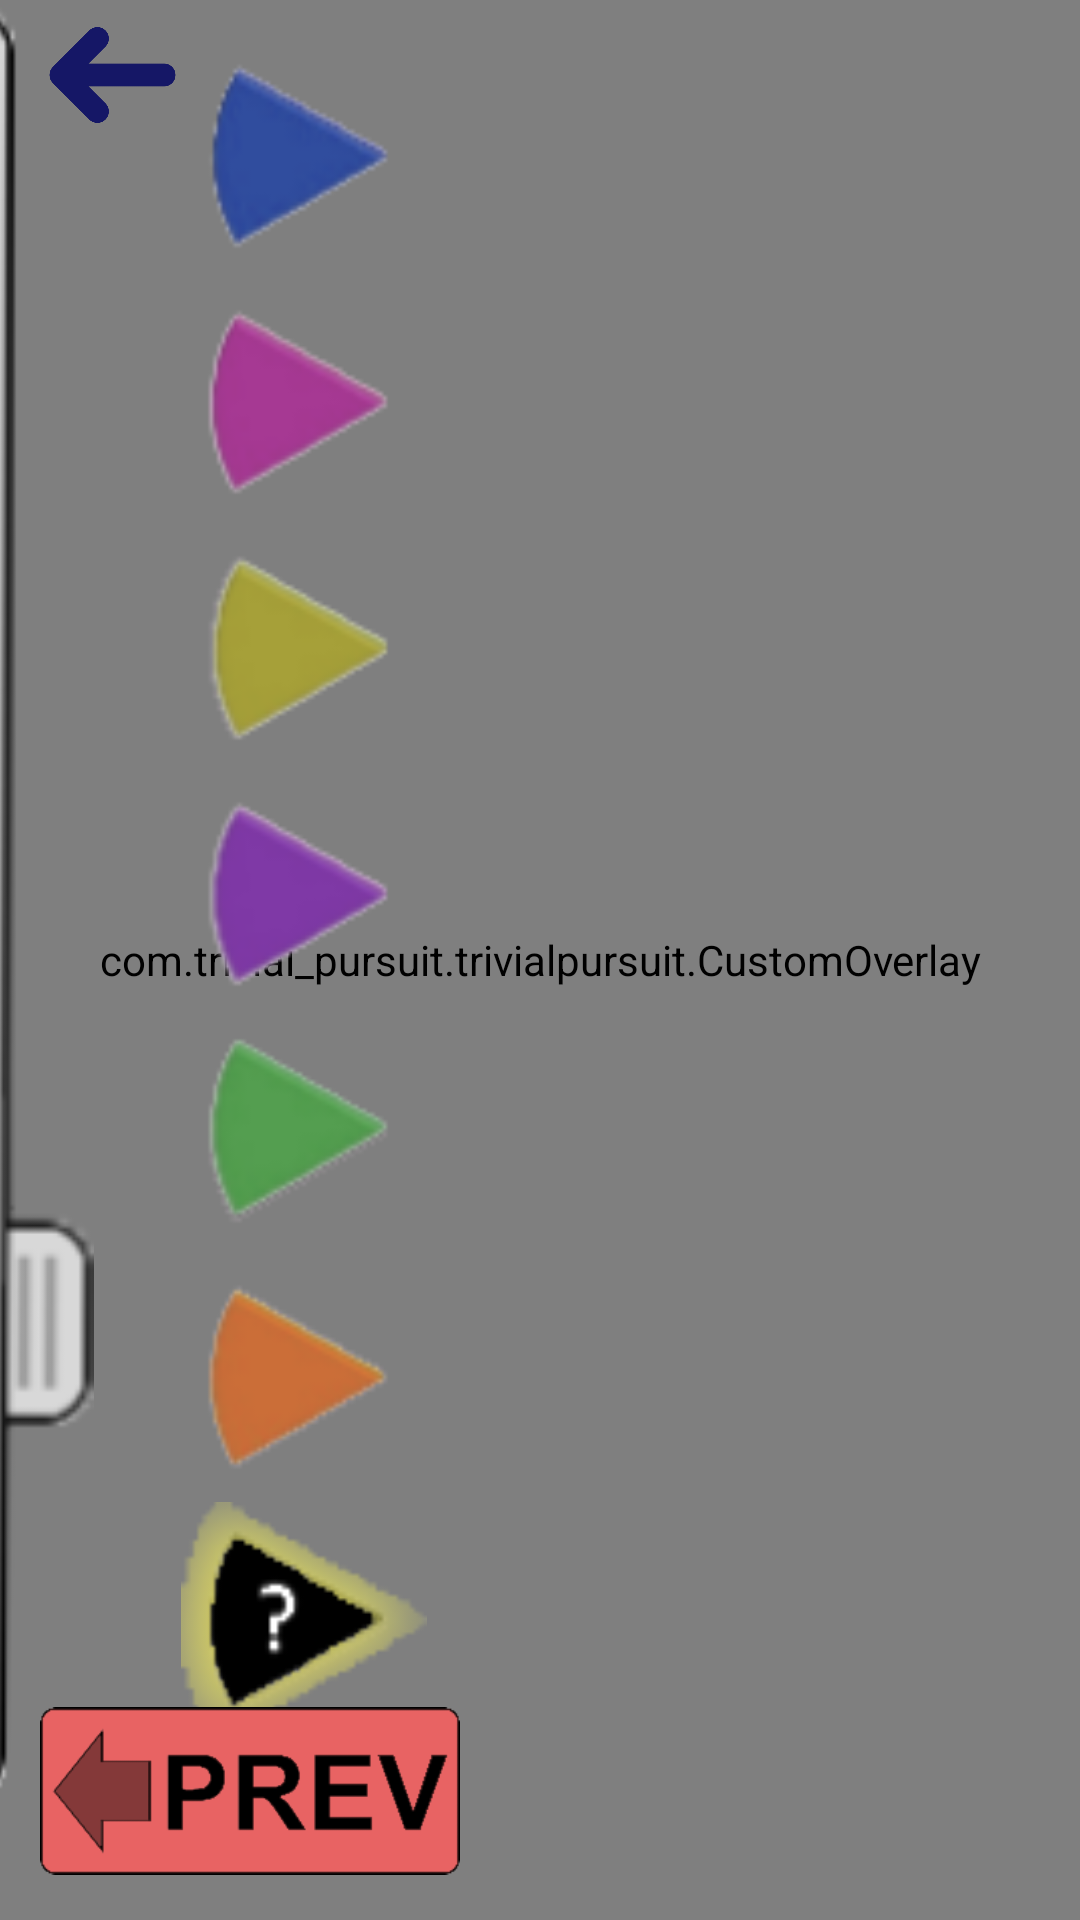

Android layout source for this screen:
<!-- AndroidManifest.xml: application theme AppTheme -->
<!-- res/layout/activity_quick.xml -->
<?xml version="1.0" encoding="utf-8"?>
<RelativeLayout xmlns:android="http://schemas.android.com/apk/res/android"
    xmlns:app="http://schemas.android.com/apk/res-auto"
    xmlns:tools="http://schemas.android.com/tools"
    android:layout_width="match_parent"
    android:layout_height="match_parent"
    android:id="@+id/quickgame"
    android:background="@drawable/background"
    tools:context="com.trivial_pursuit.trivialpursuit.Quick">
    <ImageView
        android:id="@+id/card"
        android:layout_width="500dp"
        android:layout_height="480dp"
        android:src="@drawable/trivialcardblue"
        android:layout_alignParentTop="true"
        android:layout_alignParentLeft="true"
        android:layout_alignParentStart="true" />
    <ImageView
        android:id="@+id/backbutton"
        android:layout_width="75dp"
        android:layout_height="50dp"
        android:onClick="Backbutt"
        android:src="@drawable/backbut"/>
    <ImageView
        android:id="@+id/prev2"
        android:layout_width="140dp"
        android:layout_height="60dp"
        android:src="@drawable/prev"
        android:layout_alignTop="@+id/next"
        android:layout_alignLeft="@+id/questionTxt"
        android:layout_alignStart="@+id/questionTxt" />
    <TextView
        android:id="@+id/questionTxt"
        android:layout_height="170dp"
        android:layout_width="333dp"
        android:textSize="20sp"
        android:text="What is your favorite colour?"
        android:textColor="@color/black_text"
        android:layout_marginBottom="39dp"
        android:layout_above="@+id/answerHelp"
        android:layout_centerHorizontal="true" />
    <TextView
        android:id="@+id/answerHelp"
        android:layout_height="40dp"
        android:layout_width="220dp"
        android:textSize="22sp"
        android:text="Hold Card For Answer"
        android:textColor="@color/black_text"
        android:layout_marginBottom="62dp"
        android:layout_alignBottom="@+id/card"
        android:layout_centerHorizontal="true" />
    <ImageView
        android:id="@+id/next"
        android:layout_width="140dp"
        android:layout_height="60dp"
        android:src="@drawable/next"
        android:layout_marginBottom="13dp"
        android:layout_alignParentBottom="true"
        android:layout_alignRight="@+id/questionTxt"
        android:layout_alignEnd="@+id/questionTxt" />

    <com.trivial_pursuit.trivialpursuit.CustomOverlay
        android:layout_width="match_parent"
        android:layout_height="match_parent"
        android:id="@+id/dim"
        android:layout_alignParentTop="true"
        android:layout_alignParentLeft="true"
        android:layout_alignParentStart="true" />
    <ImageView
        android:id="@+id/category"
        android:layout_width="290dp"
        android:layout_height="600dp"
        android:src="@drawable/catnew2"
        android:clipToPadding="false"
    android:layout_marginLeft="-230dp"/>
    <ImageView
        android:id="@+id/catr"
        android:layout_width="78dp"
        android:layout_height="82dp"
        android:src="@drawable/catrand"
        android:clipToPadding="false"
        android:layout_below="@+id/cato"
        android:layout_alignTop="@+id/highlight"
        android:layout_toRightOf="@+id/category"
        android:layout_toEndOf="@+id/category" />
    <ImageView
        android:id="@+id/highlight"
        android:layout_width="82dp"
        android:layout_height="82dp"
        android:src="@drawable/cathighlight"
        android:layout_below="@+id/cato"
        android:layout_toRightOf="@+id/category"
        android:layout_toEndOf="@+id/category" />
    <ImageView
        android:id="@+id/cato"
        android:layout_width="78dp"
        android:layout_height="82dp"
        android:src="@drawable/catorange"
        android:clipToPadding="false"
        android:layout_below="@+id/catg"
        android:layout_toRightOf="@+id/category"
        android:layout_toEndOf="@+id/category" />
    <ImageView
        android:id="@+id/catg"
        android:layout_width="78dp"
        android:layout_height="82dp"
        android:src="@drawable/catgreen"
        android:clipToPadding="false"
        android:layout_alignBottom="@+id/answerHelp"
        android:layout_alignLeft="@+id/cato"
        android:layout_alignStart="@+id/cato" />
    <ImageView
        android:id="@+id/catpu"
        android:layout_width="78dp"
        android:layout_height="82dp"
        android:src="@drawable/catpurple"
        android:clipToPadding="false"
        android:layout_alignBottom="@+id/questionTxt"
        android:layout_alignLeft="@+id/catg"
        android:layout_alignStart="@+id/catg" />
    <ImageView
        android:id="@+id/caty"
        android:layout_width="78dp"
        android:layout_height="82dp"
        android:src="@drawable/catyellow"
        android:clipToPadding="false"
        android:layout_above="@+id/catpu"
        android:layout_alignLeft="@+id/catpu"
        android:layout_alignStart="@+id/catpu" />
    <ImageView
        android:id="@+id/catp"
        android:layout_width="78dp"
        android:layout_height="82dp"
        android:src="@drawable/catpink"
        android:clipToPadding="false"
        android:layout_above="@+id/caty"
        android:layout_alignLeft="@+id/caty"
        android:layout_alignStart="@+id/caty" />
    <ImageView
        android:id="@+id/catb"
        android:layout_width="78dp"
        android:layout_height="82dp"
        android:src="@drawable/catblue"
        android:clipToPadding="false"
        android:layout_above="@+id/catp"
        android:layout_alignLeft="@+id/catp"
        android:layout_alignStart="@+id/catp" />
    <ImageView
        android:id="@+id/prev"
        android:layout_width="140dp"
        android:layout_height="60dp"
        android:src="@drawable/prev"
        android:layout_alignTop="@+id/next"
        android:layout_alignLeft="@+id/questionTxt"
        android:layout_alignStart="@+id/questionTxt" />
    <ImageView
        android:id="@+id/backbutton2"
        android:layout_width="75dp"
        android:layout_height="50dp"
        android:onClick="Backbutt"
        android:src="@drawable/backbut"/>

</RelativeLayout>
<!-- resources referenced by this layout -->
<resources>
  <color name="black_text">#000000</color>
  <!-- drawable backbut: png bitmap (drawable, 11239 bytes) -->
  <!-- drawable background: png bitmap (drawable, 225937 bytes) -->
  <!-- drawable catblue: png bitmap (drawable, 2495 bytes) -->
  <!-- drawable catgreen: png bitmap (drawable, 2619 bytes) -->
  <!-- drawable cathighlight: png bitmap (drawable, 3072 bytes) -->
  <!-- drawable catnew2: png bitmap (drawable, 25414 bytes) -->
  <!-- drawable catorange: png bitmap (drawable, 2459 bytes) -->
  <!-- drawable catpink: png bitmap (drawable, 2481 bytes) -->
  <!-- drawable catpurple: png bitmap (drawable, 2439 bytes) -->
  <!-- drawable catrand: png bitmap (drawable, 1702 bytes) -->
  <!-- drawable catyellow: png bitmap (drawable, 2480 bytes) -->
  <!-- drawable next: png bitmap (drawable, 3340 bytes) -->
  <!-- drawable prev: png bitmap (drawable, 3094 bytes) -->
  <!-- drawable trivialcardblue: png bitmap (drawable, 26905 bytes) -->
  <style name="AppTheme" parent="Theme.AppCompat.Light.NoActionBar">
          
          <item name="colorPrimary">@color/colorPrimary</item>
          <item name="colorPrimaryDark">@color/colorPrimaryDark</item>
          <item name="colorAccent">@color/colorAccent</item>
      </style>
  <color name="colorPrimary">#03A9F4</color>
  <color name="colorPrimaryDark">#2d52ce</color>
  <color name="colorAccent">#FFD740</color>
</resources>
